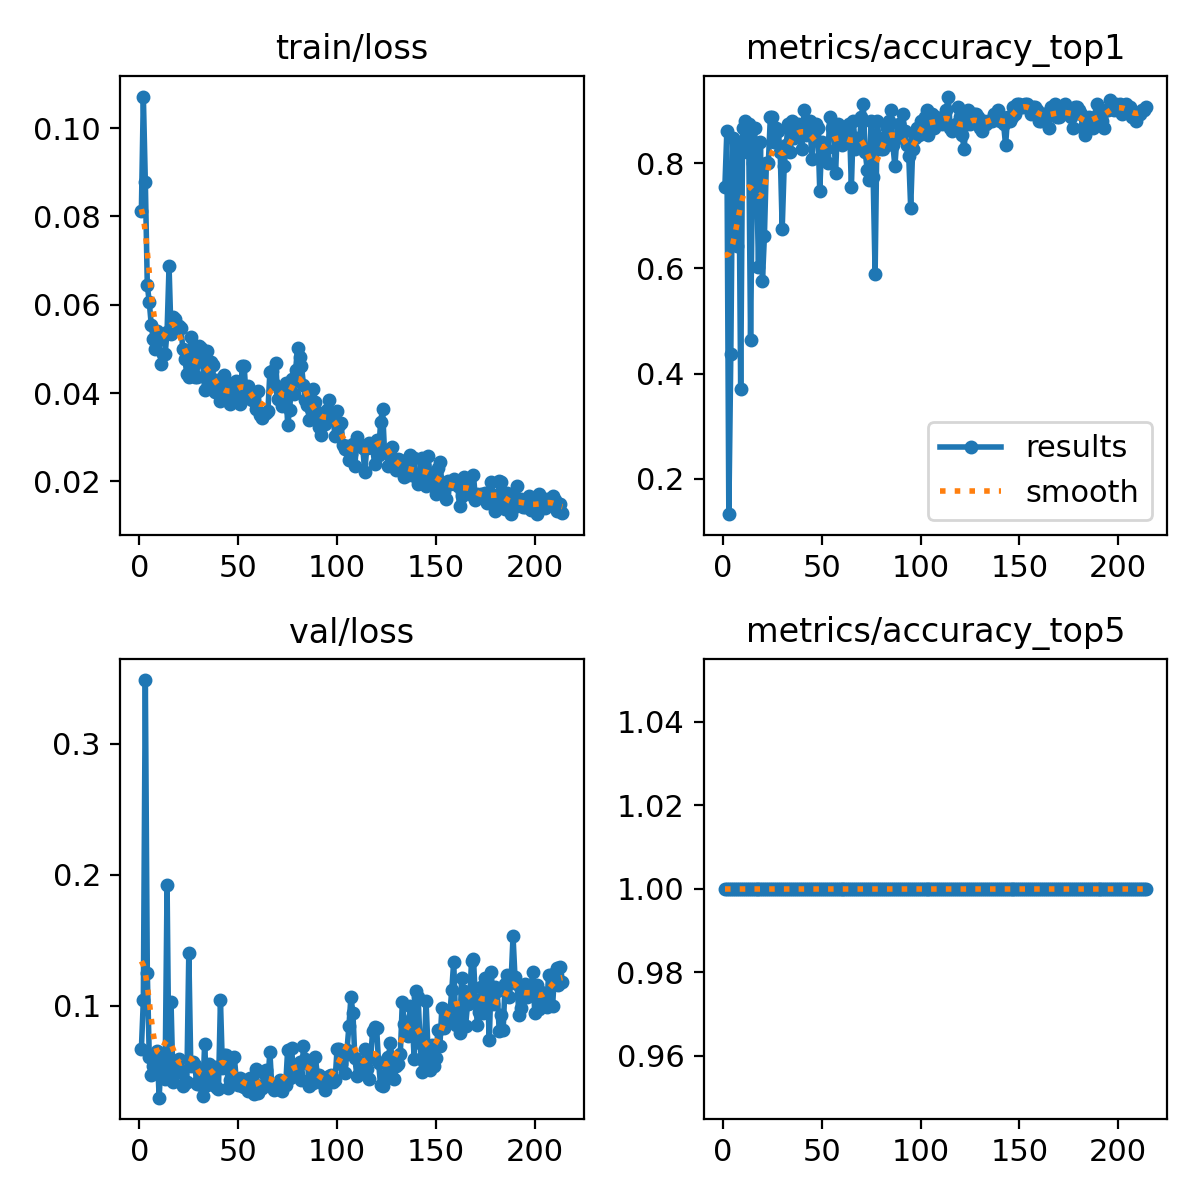

Source data for this figure (header and first rows):
epoch, time, train/loss, metrics/accuracy_top1, metrics/accuracy_top5, val/loss, lr/pg0, lr/pg1, lr/pg2
1, 57.44, 0.08113, 0.755, 1, 0.06712, 0.0005448, 0.0005448, 0.0005448
2, 114.6, 0.1071, 0.8609, 1, 0.1043, 0.001097, 0.001097, 0.001097
3, 171.9, 0.08779, 0.1325, 1, 0.3485, 0.001645, 0.001645, 0.001645
4, 229.3, 0.06441, 0.4371, 1, 0.1252, 0.001651, 0.001651, 0.001651
5, 287.3, 0.0606, 0.8477, 1, 0.06106, 0.001645, 0.001645, 0.001645
6, 345.2, 0.05545, 0.7682, 1, 0.04747, 0.001639, 0.001639, 0.001639
7, 403, 0.05219, 0.6424, 1, 0.05423, 0.001634, 0.001634, 0.001634
8, 460.3, 0.05002, 0.8411, 1, 0.05062, 0.001628, 0.001628, 0.001628
9, 517.7, 0.05414, 0.3709, 1, 0.06555, 0.001623, 0.001623, 0.001623
10, 575.1, 0.05203, 0.8676, 1, 0.03008, 0.001617, 0.001617, 0.001617
11, 633.2, 0.04663, 0.8808, 1, 0.06179, 0.001612, 0.001612, 0.001612
12, 690.9, 0.04892, 0.8212, 1, 0.05359, 0.001606, 0.001606, 0.001606
13, 748.2, 0.04874, 0.8742, 1, 0.04461, 0.001601, 0.001601, 0.001601
14, 805.3, 0.05393, 0.4636, 1, 0.1922, 0.001595, 0.001595, 0.001595
15, 862.6, 0.06876, 0.8013, 1, 0.04453, 0.00159, 0.00159, 0.00159
16, 920.1, 0.05329, 0.8676, 1, 0.1028, 0.001584, 0.001584, 0.001584
17, 977.4, 0.05726, 0.7881, 1, 0.04198, 0.001579, 0.001579, 0.001579
18, 1034, 0.05669, 0.6027, 1, 0.05426, 0.001573, 0.001573, 0.001573
19, 1091, 0.05519, 0.8411, 1, 0.04938, 0.001568, 0.001568, 0.001568
20, 1150, 0.05524, 0.5762, 1, 0.05954, 0.001562, 0.001562, 0.001562
21, 1210, 0.05467, 0.6623, 1, 0.05153, 0.001557, 0.001557, 0.001557
22, 1270, 0.04994, 0.8013, 1, 0.03935, 0.001551, 0.001551, 0.001551
23, 1330, 0.0477, 0.8013, 1, 0.04094, 0.001546, 0.001546, 0.001546
24, 1390, 0.04427, 0.8874, 1, 0.04229, 0.00154, 0.00154, 0.00154
25, 1450, 0.04355, 0.8874, 1, 0.1407, 0.001535, 0.001535, 0.001535
26, 1510, 0.05276, 0.8411, 1, 0.05387, 0.001529, 0.001529, 0.001529
27, 1570, 0.04938, 0.8676, 1, 0.05698, 0.001524, 0.001524, 0.001524
28, 1629, 0.04367, 0.8609, 1, 0.05501, 0.001518, 0.001518, 0.001518
29, 1689, 0.04372, 0.8212, 1, 0.04081, 0.001513, 0.001513, 0.001513
30, 1749, 0.05061, 0.6755, 1, 0.04382, 0.001507, 0.001507, 0.001507
31, 1809, 0.05018, 0.7947, 1, 0.03996, 0.001502, 0.001502, 0.001502
32, 1869, 0.04706, 0.8344, 1, 0.03111, 0.001496, 0.001496, 0.001496
33, 1929, 0.04064, 0.8742, 1, 0.07088, 0.001491, 0.001491, 0.001491
34, 1989, 0.04951, 0.8212, 1, 0.03969, 0.001485, 0.001485, 0.001485
35, 2049, 0.04246, 0.8808, 1, 0.05598, 0.00148, 0.00148, 0.00148
36, 2109, 0.04712, 0.8477, 1, 0.04378, 0.001474, 0.001474, 0.001474
37, 2169, 0.04628, 0.8609, 1, 0.04495, 0.001469, 0.001469, 0.001469
38, 2229, 0.04035, 0.8742, 1, 0.05347, 0.001463, 0.001463, 0.001463
39, 2289, 0.04306, 0.8543, 1, 0.03842, 0.001458, 0.001458, 0.001458
40, 2348, 0.04015, 0.8278, 1, 0.03703, 0.001452, 0.001452, 0.001452
41, 2408, 0.03821, 0.9007, 1, 0.1043, 0.001447, 0.001447, 0.001447
42, 2469, 0.03998, 0.8543, 1, 0.05288, 0.001441, 0.001441, 0.001441
43, 2529, 0.04418, 0.8676, 1, 0.06299, 0.001436, 0.001436, 0.001436
44, 2589, 0.0386, 0.8808, 1, 0.06253, 0.00143, 0.00143, 0.00143
45, 2649, 0.04225, 0.8079, 1, 0.03722, 0.001425, 0.001425, 0.001425
46, 2709, 0.03748, 0.8543, 1, 0.0435, 0.001419, 0.001419, 0.001419
47, 2769, 0.04115, 0.8742, 1, 0.0602, 0.001414, 0.001414, 0.001414
48, 2829, 0.03862, 0.8676, 1, 0.06105, 0.001408, 0.001408, 0.001408
49, 2888, 0.04275, 0.7483, 1, 0.04431, 0.001403, 0.001403, 0.001403
50, 2948, 0.04039, 0.8411, 1, 0.03977, 0.001397, 0.001397, 0.001397
51, 3008, 0.03749, 0.8146, 1, 0.04472, 0.001392, 0.001392, 0.001392
52, 3068, 0.0461, 0.8278, 1, 0.03887, 0.001386, 0.001386, 0.001386
53, 3127, 0.04613, 0.8013, 1, 0.03815, 0.001381, 0.001381, 0.001381
54, 3187, 0.03889, 0.8874, 1, 0.0435, 0.001375, 0.001375, 0.001375
55, 3247, 0.04156, 0.8676, 1, 0.03548, 0.00137, 0.00137, 0.00137
56, 3307, 0.04038, 0.8676, 1, 0.0451, 0.001364, 0.001364, 0.001364
57, 3367, 0.03836, 0.7815, 1, 0.03503, 0.001359, 0.001359, 0.001359
58, 3427, 0.03967, 0.8742, 1, 0.03295, 0.001353, 0.001353, 0.001353
59, 3487, 0.03638, 0.8609, 1, 0.05214, 0.001348, 0.001348, 0.001348
60, 3547, 0.04047, 0.8344, 1, 0.0337, 0.001342, 0.001342, 0.001342
... 154 more rows
